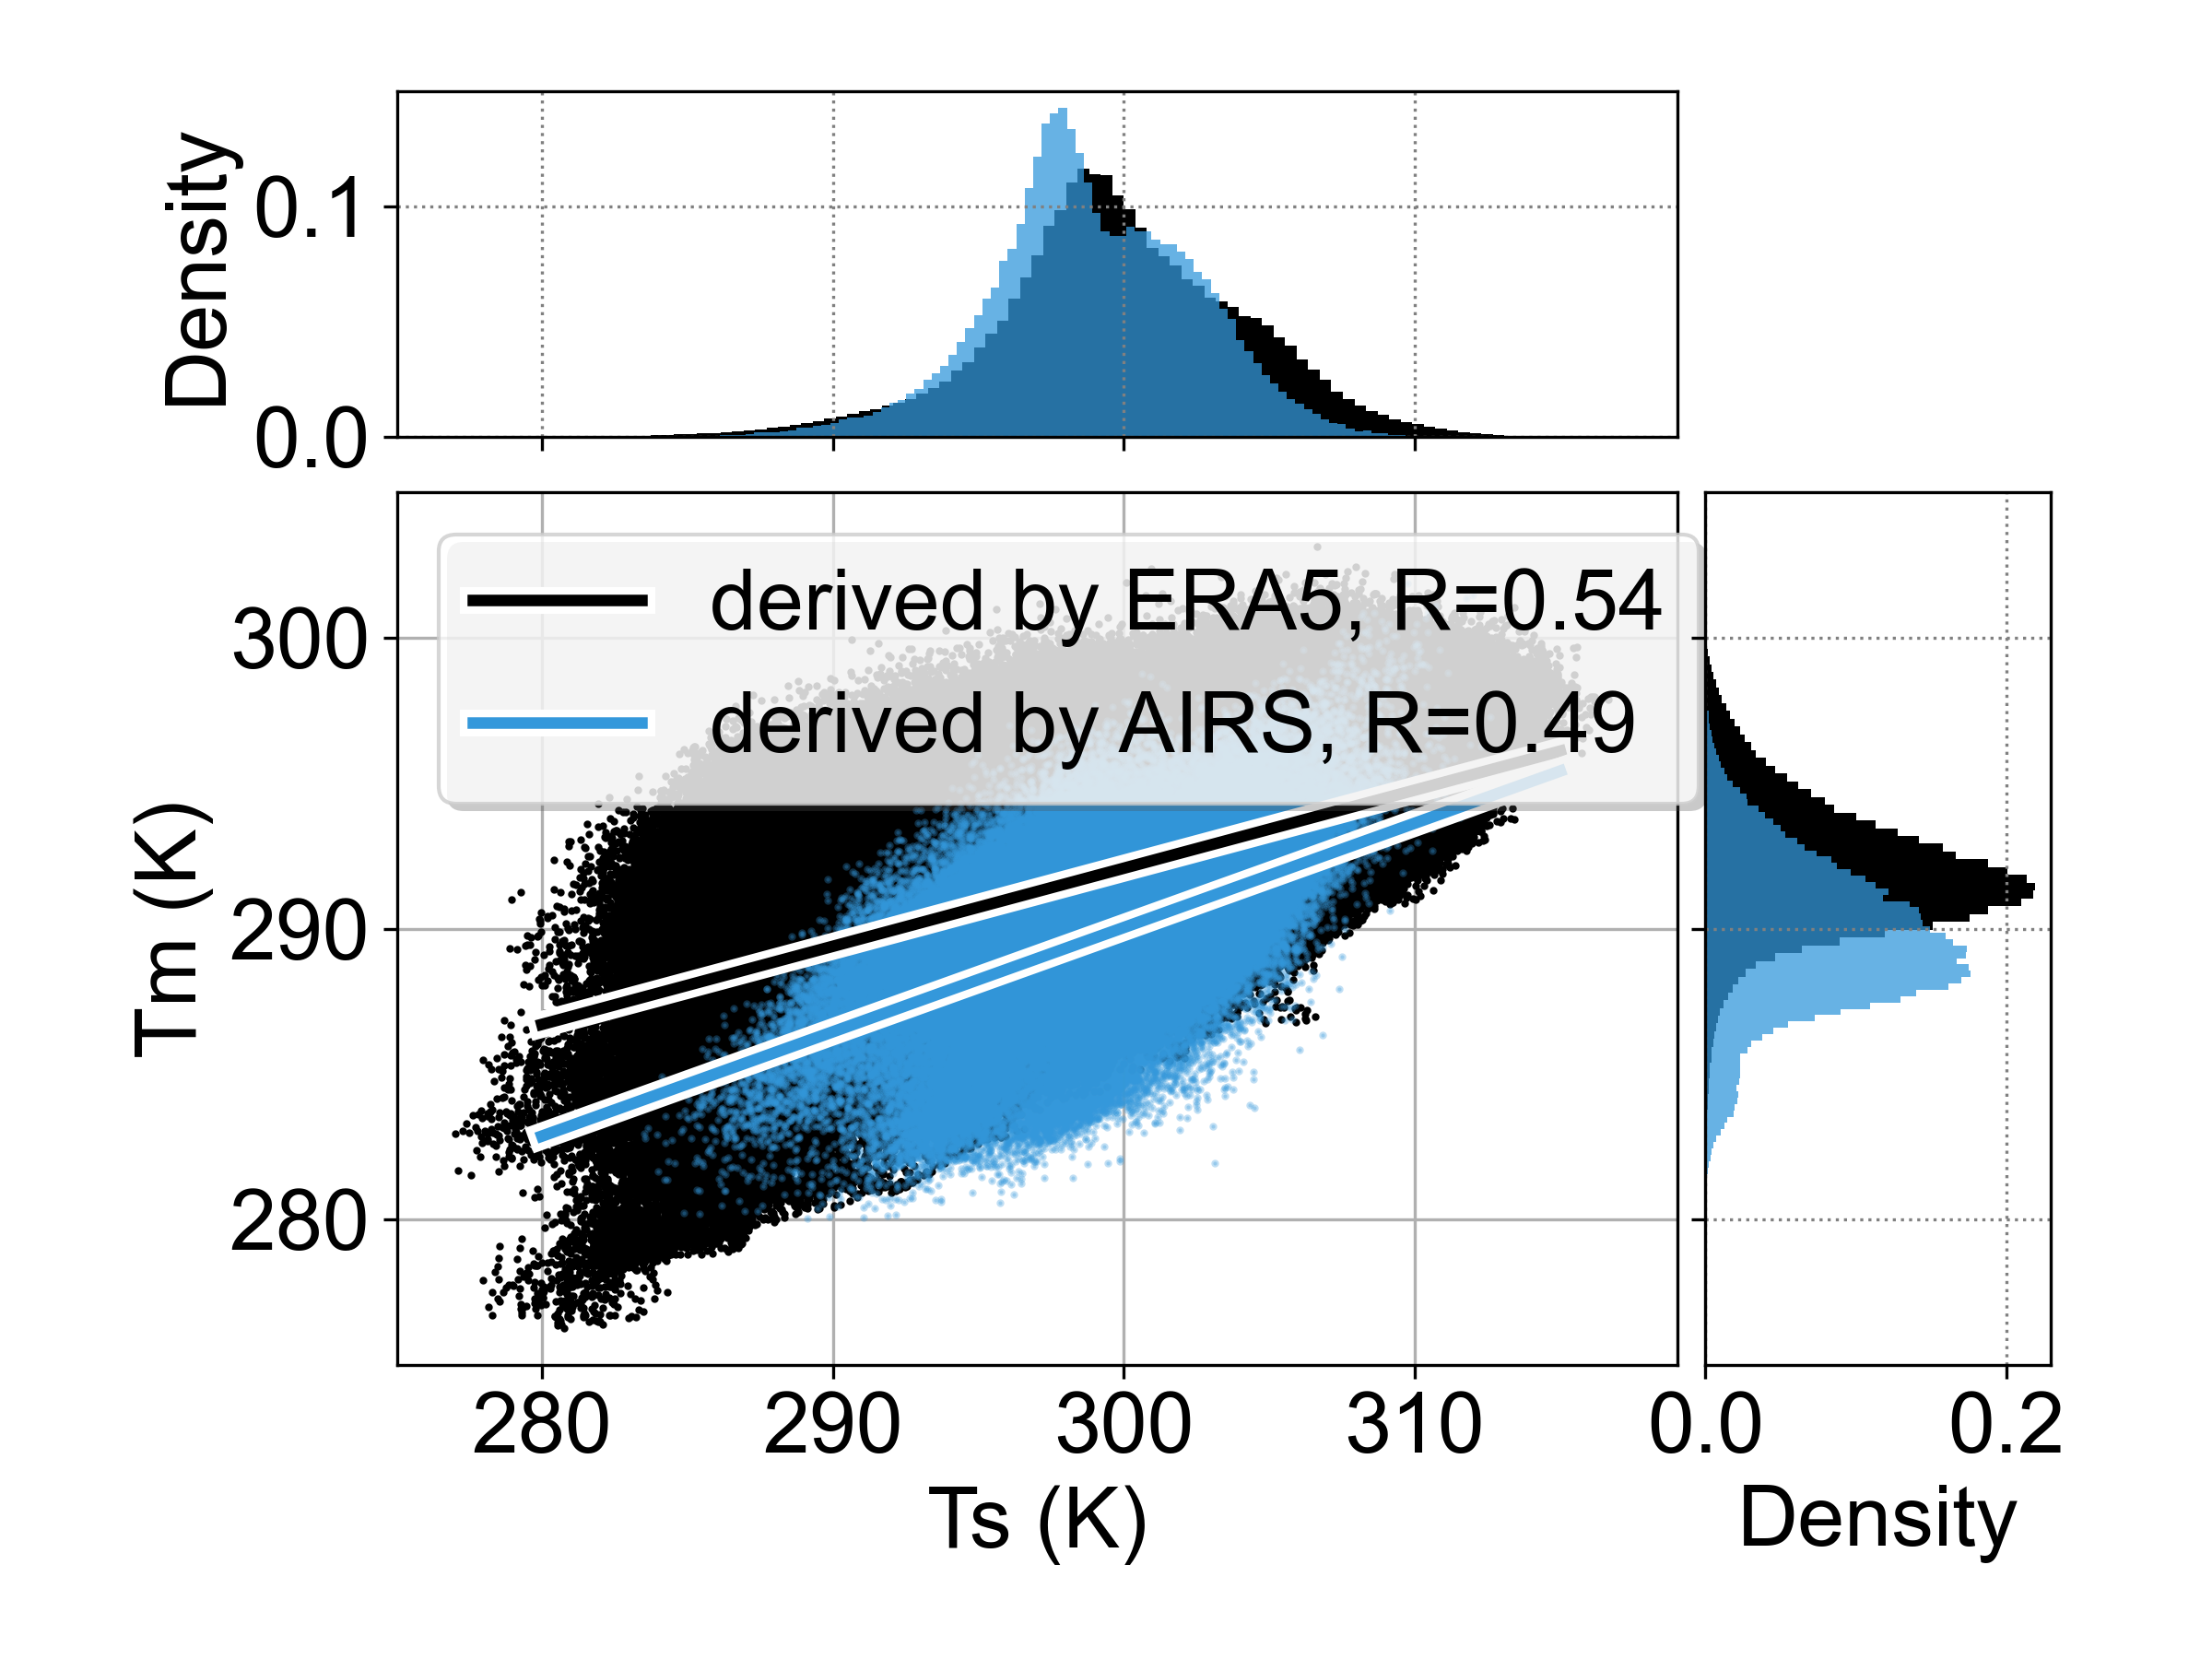

The Python source for this figure:
import os
import sys
import pandas as pd
import seaborn as sns
from matplotlib import pyplot as plt
import matplotlib
from mpl_toolkits.axes_grid1 import make_axes_locatable
import matplotlib.patheffects as PathEffects
import numpy as np
#sns.set_theme(style="darkgrid")
#g = sns.jointplot(x="ts", y="tm", data=df, kind="reg")
#g.fig.set_figwidth(9)
#g.fig.set_figheight(6)
#plt.sh
#matplotlib.rcParams['text.usetex'] = True
matplotlib.rc('font',**{'family':'Arial','size' : 22})
cl01='black'
cl02='#3498DB'
fig, ax = plt.subplots();
fig.set_size_inches(8,6)

dir_app = os.path.dirname(sys.argv[0])

#Data 1 Scetter ECMWF 2015-2020
data = os.path.join(dir_app, 'result\ecmwf_tmean.txt')
df = pd.read_table(data,delim_whitespace=True)
x1,y1 = df['ts'],df['tm']
ax.plot(x1, y1, '.', color=cl01, markersize=2)

xx = [280,315]
#Data 2 Scetter AIRS 2015-2020
data = os.path.join(dir_app, 'result\hdf__all_QC_0.csv')
df = pd.read_csv(data)
df = df[(df['doy']>2016) & (df['tm']>280)]
x2,y2 = df['ts'], df['tm']
ax.plot(x2, y2, '.', color=cl02, markersize=2, alpha=0.3)

#Fitting ECMWF
result1 = np.polyfit(x1,y1, 1 , full=True)
fit_fn1 = np.poly1d(result1[0])
lf1, = plt.plot(xx, fit_fn1(xx), '-',color=cl01, linewidth=3.0)
#yy = [0.27*xx[0] + 211.6, 0.27*xx[1] + 211.6] # ECMWF
#lf1 = ax.plot(xx,yy,'-k', linewidth=3.0)
plt.setp(lf1, path_effects=[
        PathEffects.withStroke(linewidth=7, foreground="w")])
#Fitting AIRS ใช้จริงมีการลดจำนวนทศนิยม       
result2 = np.polyfit(x2,y2, 1 , full=True)
ab = result2[0]
print(ab)
fit_fn2 = np.poly1d(result2[0])
lf2, = ax.plot(xx, fit_fn2(xx), '-',color=cl02, linewidth=3.0)
#yy = [0.3764*xx[0] + 177.1393, 0.3764*xx[1] + 177.1393] # AIRS
#lf2 = ax.plot(xx,yy,'-b', linewidth=3.0)
plt.setp(lf2, path_effects=[
        PathEffects.withStroke(linewidth=7, foreground="w")])
        

# Setting Histrogram
dv = make_axes_locatable(ax)
axHistx = dv.append_axes("top"  , 1.25, pad=0.2, sharex=ax)
axHisty = dv.append_axes("right", 1.25, pad=0.1, sharey=ax)
axHistx.xaxis.set_tick_params(labelbottom=False)
axHisty.yaxis.set_tick_params(labelleft=False)
axHistx.grid(color='gray', linestyle=':')
axHisty.grid(color='gray', linestyle=':')
#axHisty.set_yticks([0, 0.1, 0.2])
axHisty.set_xlabel('Density')
axHistx.set_ylabel('Density')
#axHistx.set_title('Ts-Tm Linear Regression models', fontsize="18", fontweight="bold")   
#axHistx.set_title('(a)')            
# Data 1 ECMWF    
xmax,xmin = np.max(x1),np.min(x1)
binwidth = (xmax-xmin)/100
bins = np.arange(xmin,xmax+binwidth, binwidth)
axHistx.hist(x1, bins=bins,density=True,facecolor=cl01)

ymax,ymin = np.max(y1),np.min(y1)
binwidth = (ymax-ymin)/100
bins = np.arange(ymin,ymax+binwidth, binwidth)
axHisty.hist(y1, bins=bins,density=True,facecolor=cl01,orientation='horizontal')

# Data 2 AIRS    
xmax,xmin = np.max(x2),np.min(x2)
binwidth = (xmax-xmin)/100
bins = np.arange(xmin,xmax+binwidth, binwidth)
axHistx.hist(x2, bins=bins,density=True,facecolor=cl02, alpha=0.75)

ymax,ymin = np.max(y2),np.min(y2)
binwidth = (ymax-ymin)/100
bins = np.arange(ymin,ymax+binwidth, binwidth)
axHisty.hist(y2, bins=bins,density=True,facecolor=cl02, alpha=0.75, orientation='horizontal',)
           
ax.set_ylabel('Tm (K)')
ax.set_xlabel('Ts (K)')
ax.grid(True)
ax.axis('scaled')
ax.set_ylim([275, 305])
leg = ax.legend([lf1,lf2], [r"derived by ERA5, R=0.54",r"derived by AIRS, R=0.49"], fancybox=True, loc=2)
leg.legendPatch.set_path_effects([PathEffects.withSimplePatchShadow()])


plt.tight_layout()
plt.savefig(os.path.join(dir_app, 'fit_airs_ecmwf.png'), dpi=300)
plt.show()
